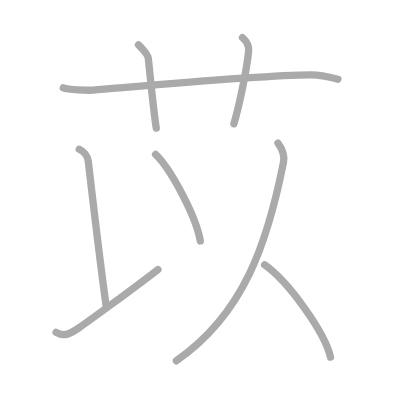
t = 0.00 s
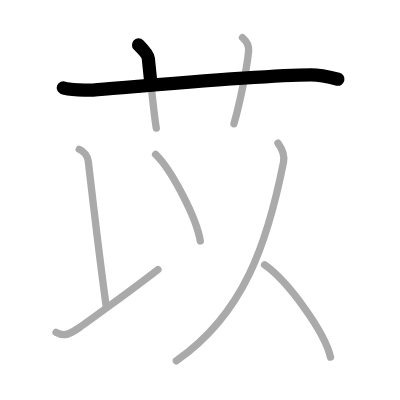
t = 1.50 s
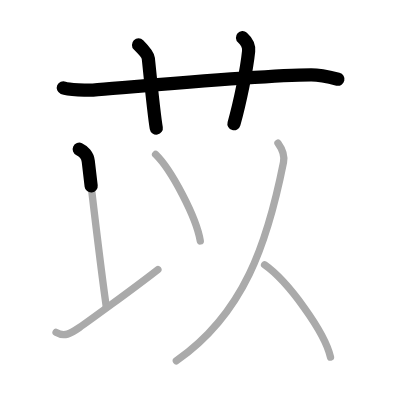
t = 3.25 s
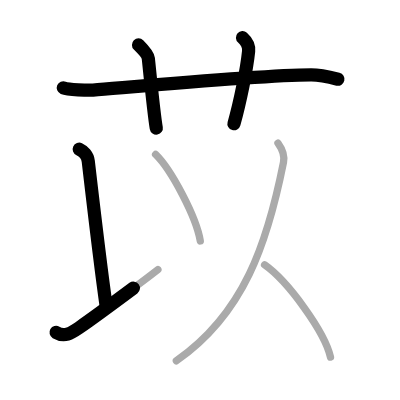
t = 4.75 s
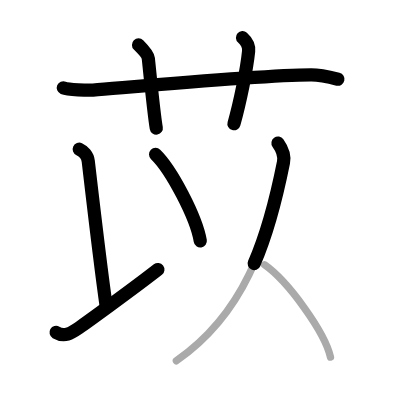
t = 6.50 s
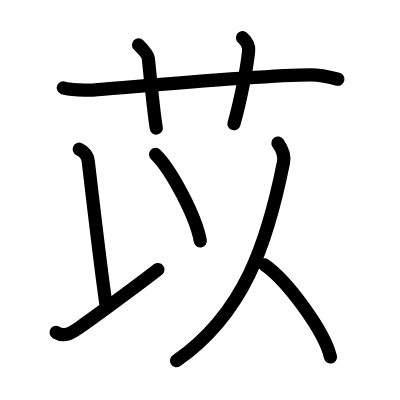
t = 8.00 s

The animated SVG that drew these frames (rendered in a browser with its animation timeline set to each time). Animation: 8 SMIL elements (animate=8); one cycle of 8.00 s.

<?xml version="1.0" standalone="no"?>
<!DOCTYPE svg PUBLIC "-//W3C//DTD SVG 1.1//EN"   "http://www.w3.org/Graphics/SVG/1.1/DTD/svg11.dtd">
<svg width="400px" height="400px"  version="1.1" xmlns="http://www.w3.org/2000/svg">
  <defs>
    <marker id="Triangle" viewBox="0 0 10 10" refX="0" refY="5" markerUnits="strokeWidth" markerWidth="3" style="stroke-opacity:0%;fill:#aaaaaa;" markerHeight="2" orient="auto">
      <path d="M 0 0 L 10 5 L 0 10 z" />
    </marker>
    
    <marker id="Arrow" viewBox="0 0 10 10" refX="5" refY="5" markerUnits="strokeWidth" markerWidth="1.8" style="stroke-opacity:0%;fill:#770000;" markerHeight="2" orient="auto">
      <path d="M 0 4 L 6 4 L 4 1 L 10 5 L 4 9 L 6 6 L 0 6 z" />
        <circle cx="5" cy="5" r="5" />
      </marker>
    
    <marker id="TriangleRed" viewBox="0 0 10 10" refX="0" refY="5" markerUnits="strokeWidth" markerWidth="3" style="stroke-opacity:0%;fill:#CC0000;" markerHeight="2" orient="auto">
      <path d="M 0 0 L 10 5 L 0 10 z" />
    </marker>
    
    <marker id="ArrowRed" viewBox="0 0 10 10" refX="5" refY="5" markerUnits="strokeWidth" markerWidth="1.8" style="stroke-opacity:0%;fill:#CC0000;" markerHeight="2" orient="auto">
      <path d="M 0 4 L 6 4 L 4 1 L 10 5 L 4 9 L 6 6 L 0 6 z" />
        <circle cx="5" cy="5" r="5" />
      </marker>
    
  </defs>
  
  <path style="fill:#ffffff; fill-opacity:100%; fill-rule:evenodd; stroke-width:0;" d="M 0 0 L 400px 0 L 400px 400px L 0 400px L 0 0" />

  <g transform="scale(3.6697247706422 3.6697247706422)">
<path style="fill:none; fill-opacity:0%; fill-rule:evenodd; stroke:#aaaaaa; stroke-opacity:100%; stroke-width: 1.5pt; stroke-linejoin:round; stroke-linecap:round;" d="M17.25 23.92c1.29 0.53 6.8 0.73 8.1 0.63c11.9-0.96 45.68-4.06 59.4-4.13c2.16-0.01 6.25 0.9 7.33 1.17"></path>
<path style="fill:none; fill-opacity:0%; fill-rule:evenodd; stroke:#aaaaaa; stroke-opacity:100%; stroke-width: 1.5pt; stroke-linejoin:round; stroke-linecap:round;" d="M37.75 12.25c1 1 2.57 2.75 2.67 3.67c1.08 10.58 1.62 15.95 2.17 19"></path>
<path style="fill:none; fill-opacity:0%; fill-rule:evenodd; stroke:#aaaaaa; stroke-opacity:100%; stroke-width: 1.5pt; stroke-linejoin:round; stroke-linecap:round;" d="M66.08 10.25c1.12 1 1.82 2.15 1.67 3.67c-0.5 5-2.38 14.08-4 19.83"></path>
<path style="fill:none; fill-opacity:0%; fill-rule:evenodd; stroke:#aaaaaa; stroke-opacity:100%; stroke-width: 1.5pt; stroke-linejoin:round; stroke-linecap:round;" d="m21.591369 40.667301c1.09 0.5 2.28 1.72 2.46 3.25 1.67 14.37 3.67 31 4.92 39.75"></path>
<path style="fill:none; fill-opacity:0%; fill-rule:evenodd; stroke:#aaaaaa; stroke-opacity:100%; stroke-width: 1.5pt; stroke-linejoin:round; stroke-linecap:round;" d="m15.280894 90.593896c2.25 1.32 3.9 0.34 6.32 -1.32 1.61 -1.11 14.59 -10.49 21.43 -15.82"></path>
<path style="fill:none; fill-opacity:0%; fill-rule:evenodd; stroke:#aaaaaa; stroke-opacity:100%; stroke-width: 1.5pt; stroke-linejoin:round; stroke-linecap:round;" d="m42.400494 42.083327c4.3 4.16 11.11 17.12 12.18 23.59"></path>
<path style="fill:none; fill-opacity:0%; fill-rule:evenodd; stroke:#aaaaaa; stroke-opacity:100%; stroke-width: 1.5pt; stroke-linejoin:round; stroke-linecap:round;" d="M75.75 39c1.25 1.75 1.9 3.26 1.5 5.25C72.87 66.2 66.5 85.5 48.06 98.32"></path>
<path style="fill:none; fill-opacity:0%; fill-rule:evenodd; stroke:#aaaaaa; stroke-opacity:100%; stroke-width: 1.5pt; stroke-linejoin:round; stroke-linecap:round;" d="M72.1 72.17C78.44 76.6 88.48 90.4 90.06 97.3"></path>

<path style="fill:none; fill-opacity:0%; fill-rule:evenodd; stroke:#000000; stroke-opacity:100%; stroke-width: 2.7pt; stroke-linejoin:round; stroke-linecap:round;" d="M17.25 23.92c1.29 0.53 6.8 0.73 8.1 0.63c11.9-0.96 45.68-4.06 59.4-4.13c2.16-0.01 6.25 0.9 7.33 1.17" pathLength="100" stroke-dashoffset="100" stroke-dasharray="100 105"><animate id="dashAnim1" attributeName="stroke-dashoffset" from="100" to="0" dur="1s" calcMode="linear" fill="freeze"/></path>
<path style="fill:none; fill-opacity:0%; fill-rule:evenodd; stroke:#000000; stroke-opacity:100%; stroke-width: 2.7pt; stroke-linejoin:round; stroke-linecap:round;" d="M37.75 12.25c1 1 2.57 2.75 2.67 3.67c1.08 10.58 1.62 15.95 2.17 19" pathLength="100" stroke-dashoffset="100" stroke-dasharray="100 105"><animate id="dashAnim2" attributeName="stroke-dashoffset" from="100" to="0" dur="1s" calcMode="linear" begin="dashAnim1.end" fill="freeze"/></path>
<path style="fill:none; fill-opacity:0%; fill-rule:evenodd; stroke:#000000; stroke-opacity:100%; stroke-width: 2.7pt; stroke-linejoin:round; stroke-linecap:round;" d="M66.08 10.25c1.12 1 1.82 2.15 1.67 3.67c-0.5 5-2.38 14.08-4 19.83" pathLength="100" stroke-dashoffset="100" stroke-dasharray="100 105"><animate id="dashAnim3" attributeName="stroke-dashoffset" from="100" to="0" dur="1s" calcMode="linear" begin="dashAnim2.end" fill="freeze"/></path>
<path style="fill:none; fill-opacity:0%; fill-rule:evenodd; stroke:#000000; stroke-opacity:100%; stroke-width: 2.7pt; stroke-linejoin:round; stroke-linecap:round;" d="m21.591369 40.667301c1.09 0.5 2.28 1.72 2.46 3.25 1.67 14.37 3.67 31 4.92 39.75" pathLength="100" stroke-dashoffset="100" stroke-dasharray="100 105"><animate id="dashAnim4" attributeName="stroke-dashoffset" from="100" to="0" dur="1s" calcMode="linear" begin="dashAnim3.end" fill="freeze"/></path>
<path style="fill:none; fill-opacity:0%; fill-rule:evenodd; stroke:#000000; stroke-opacity:100%; stroke-width: 2.7pt; stroke-linejoin:round; stroke-linecap:round;" d="m15.280894 90.593896c2.25 1.32 3.9 0.34 6.32 -1.32 1.61 -1.11 14.59 -10.49 21.43 -15.82" pathLength="100" stroke-dashoffset="100" stroke-dasharray="100 105"><animate id="dashAnim5" attributeName="stroke-dashoffset" from="100" to="0" dur="1s" calcMode="linear" begin="dashAnim4.end" fill="freeze"/></path>
<path style="fill:none; fill-opacity:0%; fill-rule:evenodd; stroke:#000000; stroke-opacity:100%; stroke-width: 2.7pt; stroke-linejoin:round; stroke-linecap:round;" d="m42.400494 42.083327c4.3 4.16 11.11 17.12 12.18 23.59" pathLength="100" stroke-dashoffset="100" stroke-dasharray="100 105"><animate id="dashAnim6" attributeName="stroke-dashoffset" from="100" to="0" dur="1s" calcMode="linear" begin="dashAnim5.end" fill="freeze"/></path>
<path style="fill:none; fill-opacity:0%; fill-rule:evenodd; stroke:#000000; stroke-opacity:100%; stroke-width: 2.7pt; stroke-linejoin:round; stroke-linecap:round;" d="M75.75 39c1.25 1.75 1.9 3.26 1.5 5.25C72.87 66.2 66.5 85.5 48.06 98.32" pathLength="100" stroke-dashoffset="100" stroke-dasharray="100 105"><animate id="dashAnim7" attributeName="stroke-dashoffset" from="100" to="0" dur="1s" calcMode="linear" begin="dashAnim6.end" fill="freeze"/></path>
<path style="fill:none; fill-opacity:0%; fill-rule:evenodd; stroke:#000000; stroke-opacity:100%; stroke-width: 2.7pt; stroke-linejoin:round; stroke-linecap:round;" d="M72.1 72.17C78.44 76.6 88.48 90.4 90.06 97.3" pathLength="100" stroke-dashoffset="100" stroke-dasharray="100 105"><animate id="dashAnim8" attributeName="stroke-dashoffset" from="100" to="0" dur="1s" calcMode="linear" begin="dashAnim7.end" fill="freeze"/></path>

</g>

</svg>  
          
